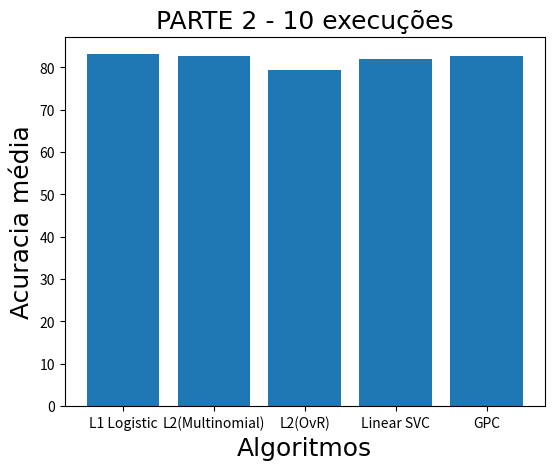

Source code (Python):
# [redacted]

import matplotlib.pyplot as plt
import numpy as np

font = {'family':'arial','color':'black','weight':'normal','size': 18}

#Foram feitos 10 testes e utilizado a média da acurácia

#Parte 1
algoritmo = ['L1 Logistic', 'L2(Multinomial)', 'L2(OvR)', 'Linear SVC', 'GPC']
acuracy1 = [83.12,82.7,79.3,82,82.7]
xs = [i + 0.5 for i, _ in enumerate(algoritmo)]
plt.bar(xs, acuracy1)

plt.xlabel('Algoritmos', fontdict=font)
plt.ylabel('Acuracia média', fontdict=font)

#Gerando graficos (Tutorial SckitLearn)
plt.title('PARTE 2 - 10 execuções', fontdict=font)
plt.xticks([i + 0.5 for i, _ in enumerate(algoritmo)], algoritmo)
plt.subplots_adjust(left=0.15)
plt.show()

#Gerando tabela - Parte 1
fig = plt.figure(dpi=130)
ax = fig.add_subplot(1,1,1)
table_data=[
    ["Execução", 1,2,3,4,5,6,7,8,9,10],
    ["L1 Logistic", 82.7,83.3,83.3,83.3,83.3,83.3,82.7,83.3,83.3,82.7],
    ["L2(Multinomial)", 82.7,82.7,82.7,82.7,82.7,82.7,82.7,82.7,82.7,82.7],
    ["L2(OvR)", 79.3,79.3,79.3,79.3,79.3,79.3,79.3,79.3,79.3,79.3],
    ["Linear SVC", 82,82,82,82,82,82,82,82,82,82],
    ["GPC", 82.7,82.7,82.7,82.7,82.7,82.7,82.7,82.7,82.7,82.7],
]
table = ax.table(cellText=table_data, loc='center')
table.set_fontsize(18)
table.scale(1,1)
plt.title('Parte 1 - 10 execuções\nAcurácia individual')
ax.axis('off')
plt.show()
